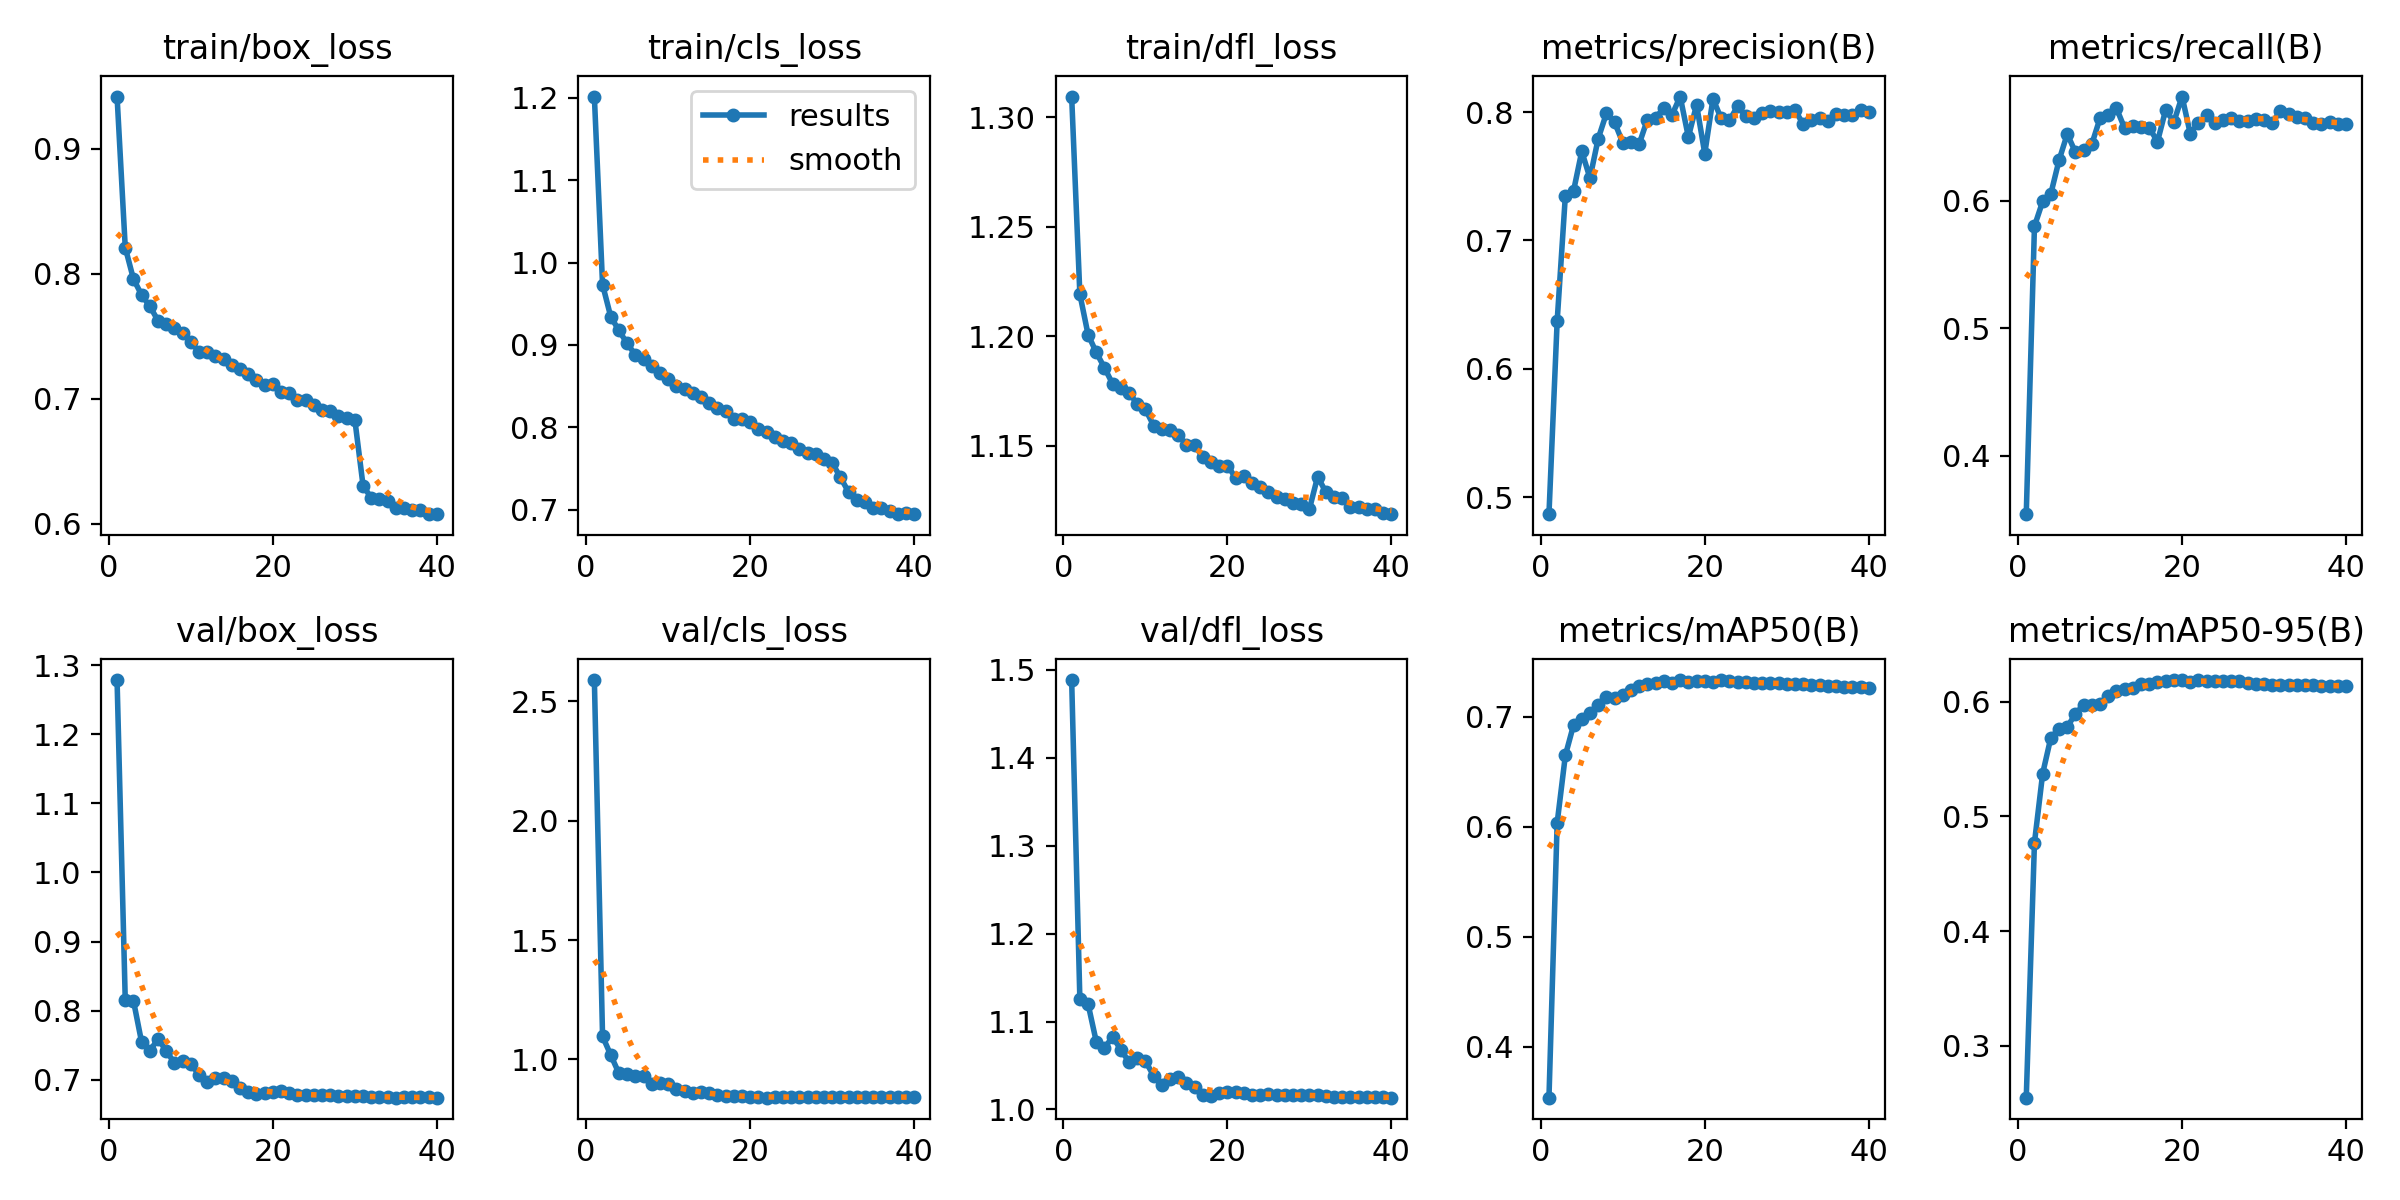

The table this chart was drawn from, first rows:
epoch, time, train/box_loss, train/cls_loss, train/dfl_loss, metrics/precision(B), metrics/recall(B), metrics/mAP50(B), metrics/mAP50-95(B), val/box_loss, val/cls_loss, val/dfl_loss, lr/pg0, lr/pg1, lr/pg2
1, 2146, 0.9417, 1.202, 1.31, 0.4868, 0.3541, 0.3537, 0.255, 1.278, 2.59, 1.488, 0.1337, 0.0003332, 0.0003332
2, 4180, 0.8209, 0.9732, 1.219, 0.6371, 0.5802, 0.6034, 0.477, 0.8146, 1.097, 1.125, 0.06736, 0.0006655, 0.0006655
3, 6192, 0.7957, 0.9342, 1.201, 0.7349, 0.5996, 0.6648, 0.5372, 0.8142, 1.018, 1.12, 0.001022, 0.0009937, 0.0009937
4, 8189, 0.783, 0.9176, 1.193, 0.7386, 0.6057, 0.6924, 0.5686, 0.754, 0.9418, 1.077, 0.0009862, 0.0009862, 0.0009862
5, 10167, 0.774, 0.9018, 1.186, 0.7694, 0.632, 0.6976, 0.5761, 0.7418, 0.9393, 1.07, 0.0009755, 0.0009755, 0.0009755
6, 12146, 0.7624, 0.888, 1.178, 0.7486, 0.6526, 0.7037, 0.5778, 0.7591, 0.9328, 1.083, 0.0009619, 0.0009619, 0.0009619
7, 14122, 0.7601, 0.883, 1.176, 0.7792, 0.6382, 0.7106, 0.5893, 0.7417, 0.9297, 1.068, 0.0009455, 0.0009455, 0.0009455
8, 16100, 0.7565, 0.8744, 1.174, 0.7989, 0.6402, 0.7182, 0.5972, 0.724, 0.897, 1.054, 0.0009263, 0.0009263, 0.0009263
9, 18080, 0.7525, 0.8659, 1.169, 0.792, 0.6448, 0.717, 0.5974, 0.7277, 0.9017, 1.058, 0.0009045, 0.0009045, 0.0009045
10, 20054, 0.7451, 0.8588, 1.167, 0.7762, 0.665, 0.7193, 0.5978, 0.7231, 0.8952, 1.055, 0.0008802, 0.0008802, 0.0008802
11, 22024, 0.7376, 0.8504, 1.159, 0.777, 0.6673, 0.7241, 0.6046, 0.7067, 0.8746, 1.038, 0.0008536, 0.0008536, 0.0008536
12, 23994, 0.7371, 0.8469, 1.158, 0.7751, 0.6728, 0.7282, 0.6094, 0.6964, 0.8674, 1.027, 0.0008247, 0.0008247, 0.0008247
13, 25964, 0.7346, 0.842, 1.157, 0.7941, 0.657, 0.7299, 0.6108, 0.703, 0.8613, 1.035, 0.0007939, 0.0007939, 0.0007939
14, 27934, 0.7319, 0.8366, 1.155, 0.7958, 0.6589, 0.7301, 0.612, 0.7019, 0.8641, 1.037, 0.0007613, 0.0007613, 0.0007613
15, 29904, 0.7273, 0.829, 1.15, 0.8028, 0.6581, 0.7327, 0.6156, 0.6984, 0.8586, 1.03, 0.000727, 0.000727, 0.000727
16, 31874, 0.7238, 0.824, 1.15, 0.7977, 0.6575, 0.7307, 0.6156, 0.6875, 0.8499, 1.026, 0.0006914, 0.0006914, 0.0006914
17, 33845, 0.7194, 0.8197, 1.145, 0.8121, 0.6465, 0.7331, 0.6168, 0.682, 0.8454, 1.016, 0.0006545, 0.0006545, 0.0006545
18, 35815, 0.715, 0.8097, 1.142, 0.7806, 0.6715, 0.7316, 0.6176, 0.6791, 0.845, 1.015, 0.0006168, 0.0006168, 0.0006168
19, 37785, 0.7113, 0.8105, 1.141, 0.8057, 0.6621, 0.7324, 0.6184, 0.6806, 0.8455, 1.018, 0.0005783, 0.0005783, 0.0005783
20, 39754, 0.7115, 0.8068, 1.141, 0.7677, 0.682, 0.7325, 0.6187, 0.6822, 0.8443, 1.019, 0.0005393, 0.0005393, 0.0005393
21, 41723, 0.7052, 0.7975, 1.135, 0.8104, 0.6528, 0.7319, 0.6169, 0.6831, 0.8421, 1.02, 0.0005001, 0.0005001, 0.0005001
22, 43691, 0.7045, 0.7946, 1.136, 0.795, 0.6615, 0.7332, 0.6183, 0.6805, 0.84, 1.019, 0.0004608, 0.0004608, 0.0004608
23, 45661, 0.699, 0.7885, 1.133, 0.7935, 0.6672, 0.7321, 0.6182, 0.6774, 0.8409, 1.016, 0.0004218, 0.0004218, 0.0004218
24, 47631, 0.6986, 0.7838, 1.131, 0.8045, 0.6616, 0.7317, 0.6182, 0.6773, 0.8427, 1.017, 0.0003833, 0.0003833, 0.0003833
25, 49600, 0.6948, 0.7807, 1.129, 0.7969, 0.6634, 0.731, 0.6177, 0.6778, 0.8435, 1.017, 0.0003456, 0.0003456, 0.0003456
26, 51575, 0.6907, 0.7743, 1.126, 0.7954, 0.6655, 0.7307, 0.6176, 0.6774, 0.8433, 1.017, 0.0003087, 0.0003087, 0.0003087
27, 53546, 0.6904, 0.7692, 1.126, 0.7993, 0.663, 0.7306, 0.6175, 0.6772, 0.8429, 1.017, 0.0002731, 0.0002731, 0.0002731
28, 55514, 0.6858, 0.7672, 1.124, 0.8012, 0.6627, 0.7304, 0.6164, 0.6768, 0.8424, 1.016, 0.0002388, 0.0002388, 0.0002388
29, 57482, 0.6846, 0.7614, 1.123, 0.8004, 0.6642, 0.7305, 0.6155, 0.6768, 0.8422, 1.016, 0.0002062, 0.0002062, 0.0002062
30, 59450, 0.6829, 0.7569, 1.121, 0.7997, 0.6639, 0.7298, 0.6152, 0.6769, 0.8425, 1.017, 0.0001754, 0.0001754, 0.0001754
31, 61391, 0.6304, 0.7394, 1.136, 0.8015, 0.6615, 0.7297, 0.6147, 0.6764, 0.8419, 1.016, 0.0001465, 0.0001465, 0.0001465
32, 63329, 0.6207, 0.7215, 1.129, 0.7906, 0.6708, 0.7292, 0.6142, 0.6753, 0.8415, 1.015, 0.0001199, 0.0001199, 0.0001199
33, 65303, 0.6194, 0.7124, 1.126, 0.7936, 0.6685, 0.7291, 0.6147, 0.6749, 0.841, 1.015, 9.5582e-05, 9.5582e-05, 9.5582e-05
34, 67273, 0.6179, 0.7098, 1.126, 0.7952, 0.6661, 0.7286, 0.6145, 0.6746, 0.8412, 1.014, 7.37725e-05, 7.37725e-05, 7.37725e-05
35, 69322, 0.6127, 0.7023, 1.122, 0.7934, 0.665, 0.7278, 0.6141, 0.6742, 0.8412, 1.014, 5.45913e-05, 5.45913e-05, 5.45913e-05
36, 71286, 0.6127, 0.7019, 1.122, 0.7982, 0.661, 0.7277, 0.6141, 0.6745, 0.8417, 1.014, 3.81564e-05, 3.81564e-05, 3.81564e-05
37, 73222, 0.6111, 0.698, 1.121, 0.7978, 0.6604, 0.7273, 0.6138, 0.6744, 0.8422, 1.014, 2.45693e-05, 2.45693e-05, 2.45693e-05
38, 75158, 0.6113, 0.6946, 1.121, 0.7978, 0.6618, 0.7271, 0.6137, 0.6743, 0.8426, 1.014, 1.39137e-05, 1.39137e-05, 1.39137e-05
39, 77132, 0.6077, 0.6955, 1.119, 0.8016, 0.6603, 0.7268, 0.6136, 0.6743, 0.8425, 1.014, 6.25521e-06, 6.25521e-06, 6.25521e-06
40, 79069, 0.6077, 0.6949, 1.119, 0.8, 0.6606, 0.7264, 0.6134, 0.674, 0.8431, 1.013, 1.64118e-06, 1.64118e-06, 1.64118e-06
